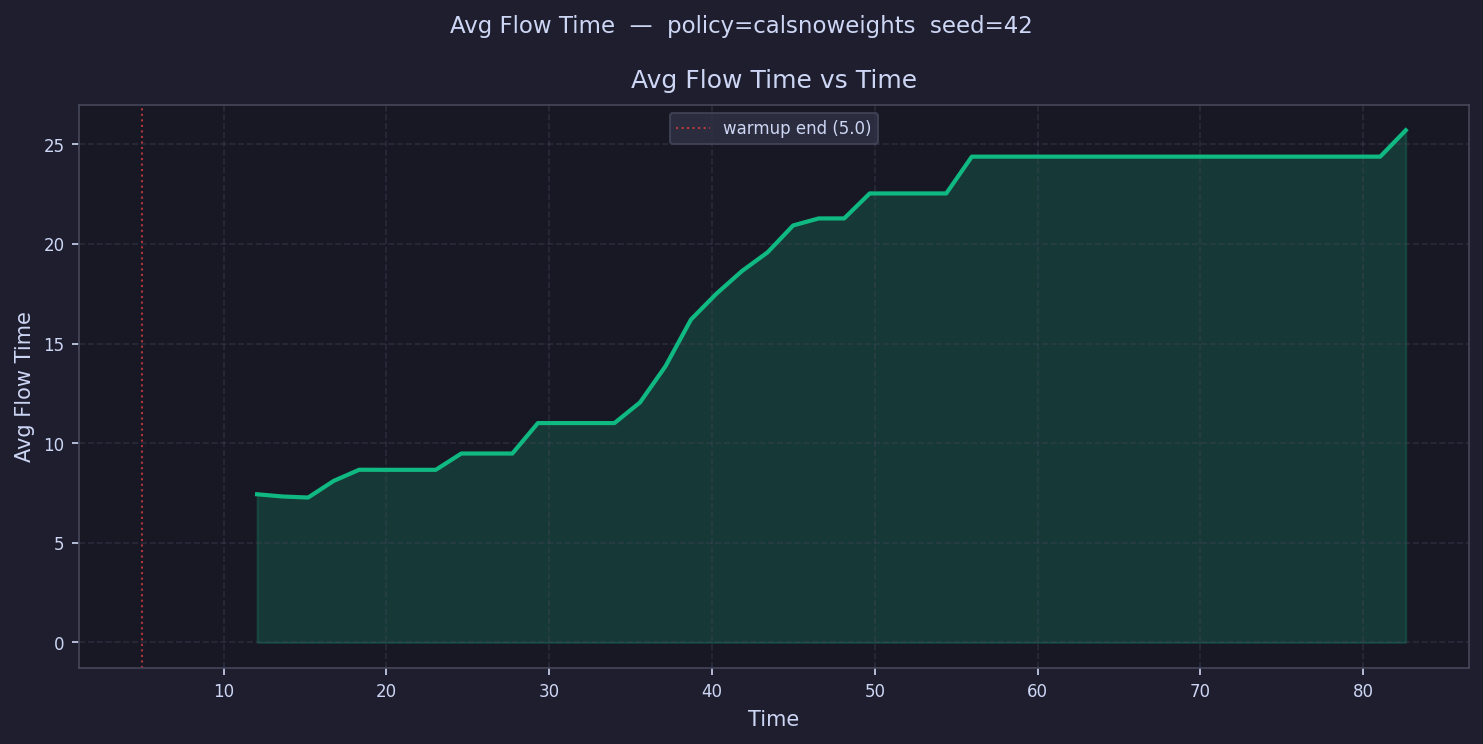

Values plotted in this chart, from the file beside it:
time, avg_flow_time
5.784, 
7.352, 
8.92, 
10.49, 
12.06, 7.438
13.62, 7.326
15.19, 7.274
16.76, 8.109
18.33, 8.669
19.9, 8.666
21.46, 8.666
23.03, 8.666
24.6, 9.483
26.17, 9.483
27.74, 9.483
29.31, 11.01
30.87, 11.01
32.44, 11.01
34.01, 11.01
35.58, 12.05
37.15, 13.86
38.71, 16.21
40.28, 17.51
41.85, 18.65
43.42, 19.58
44.99, 20.93
46.55, 21.28
48.12, 21.28
49.69, 22.54
51.26, 22.54
52.83, 22.54
54.39, 22.54
55.96, 24.38
57.53, 24.38
59.1, 24.38
60.67, 24.38
62.23, 24.38
63.8, 24.38
65.37, 24.38
66.94, 24.38
68.51, 24.38
70.07, 24.38
71.64, 24.38
73.21, 24.38
74.78, 24.38
76.35, 24.38
77.92, 24.38
79.48, 24.38
81.05, 24.38
82.62, 25.71
